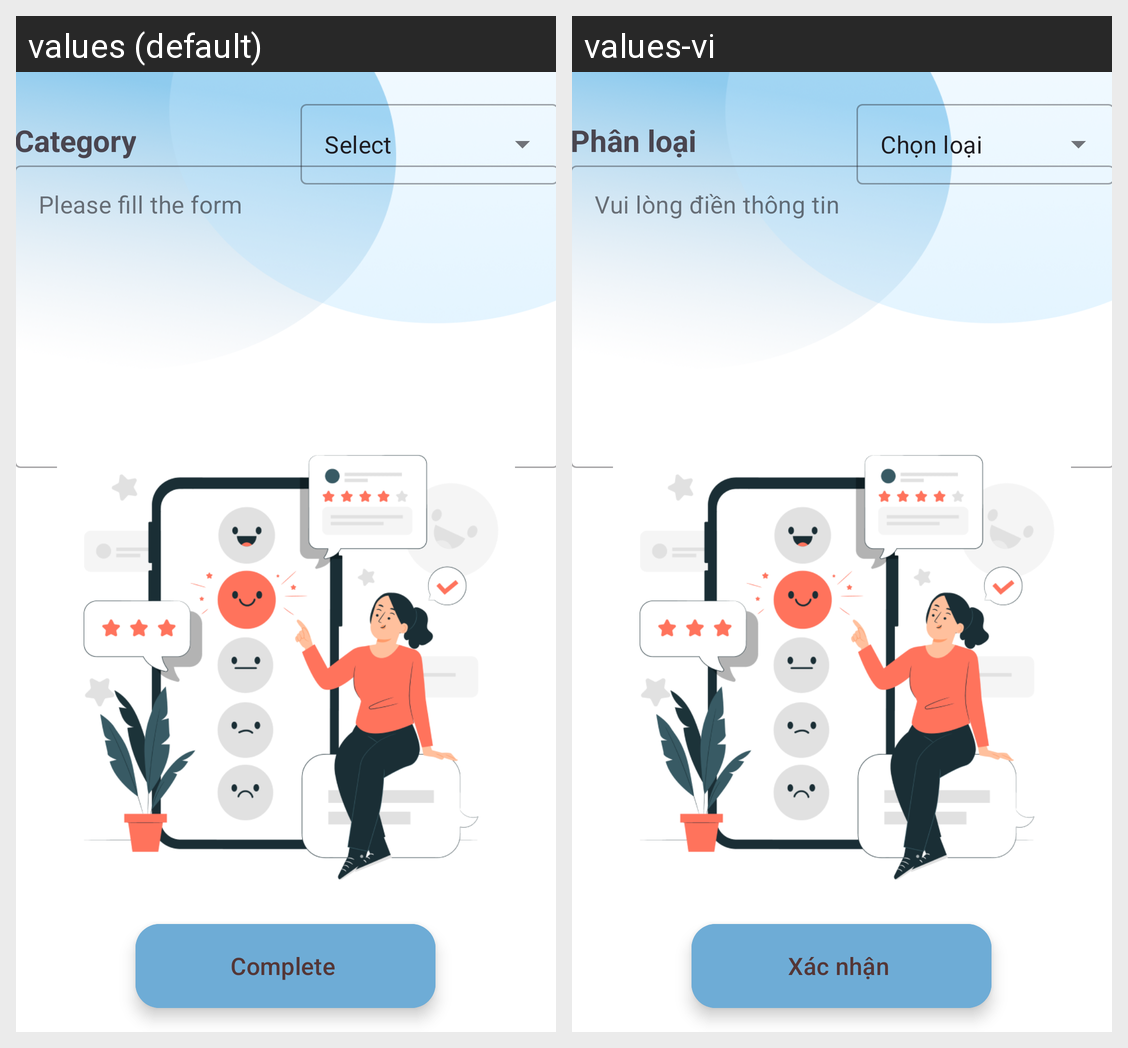

This grid shows one Android layout under two languages. Give, for every string resource on the screen, its name, the default text and each shown locale's text.
Android screen res/layout/fragment_feedback_system.xml rendered under 2 locales, left to right: values (default), values-vi. Device: Nexus 5 (rendered at 1080×1920; each locale shown at half size, 540×960, under a caption strip naming it); theme Theme.Login_Portal.
Strings drawn on this screen, with the default value and each locale's value (text and hints the layout hard-codes, and strings that could not be matched under every locale, appear in the picture but are not listed):

feedback_system_category_title
  values: Category
  values-vi: Phân loại

feedback_system_selection
  values: Select
  values-vi: Chọn loại

feedback_system_content_hint
  values: Please fill the form
  values-vi: Vui lòng điền thông tin

feedback_system_complete_button
  values: Complete
  values-vi: Xác nhận
